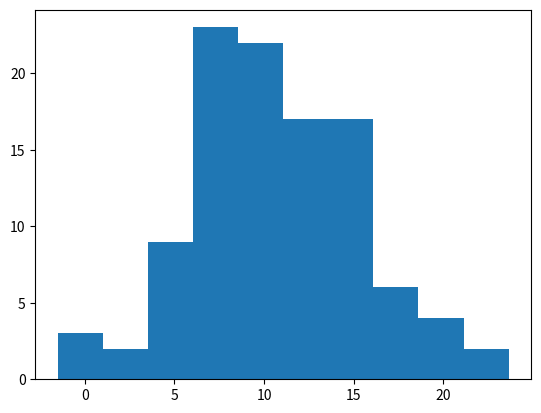

Recreate this plot in Python.
# histogram plot of data with a long tail
from numpy.random import seed
from numpy.random import randn
from numpy.random import rand
from numpy import append
from matplotlib import pyplot
# seed the random number generator
seed(1)
# generate a univariate data sample
data = 5 * randn(100) + 10
tail = 10 + (rand(10) * 100)
# add long tail
data = append(data, tail)
# trim values
data = [x for x in data if x < 25]
# histogram
pyplot.hist(data)
pyplot.show()